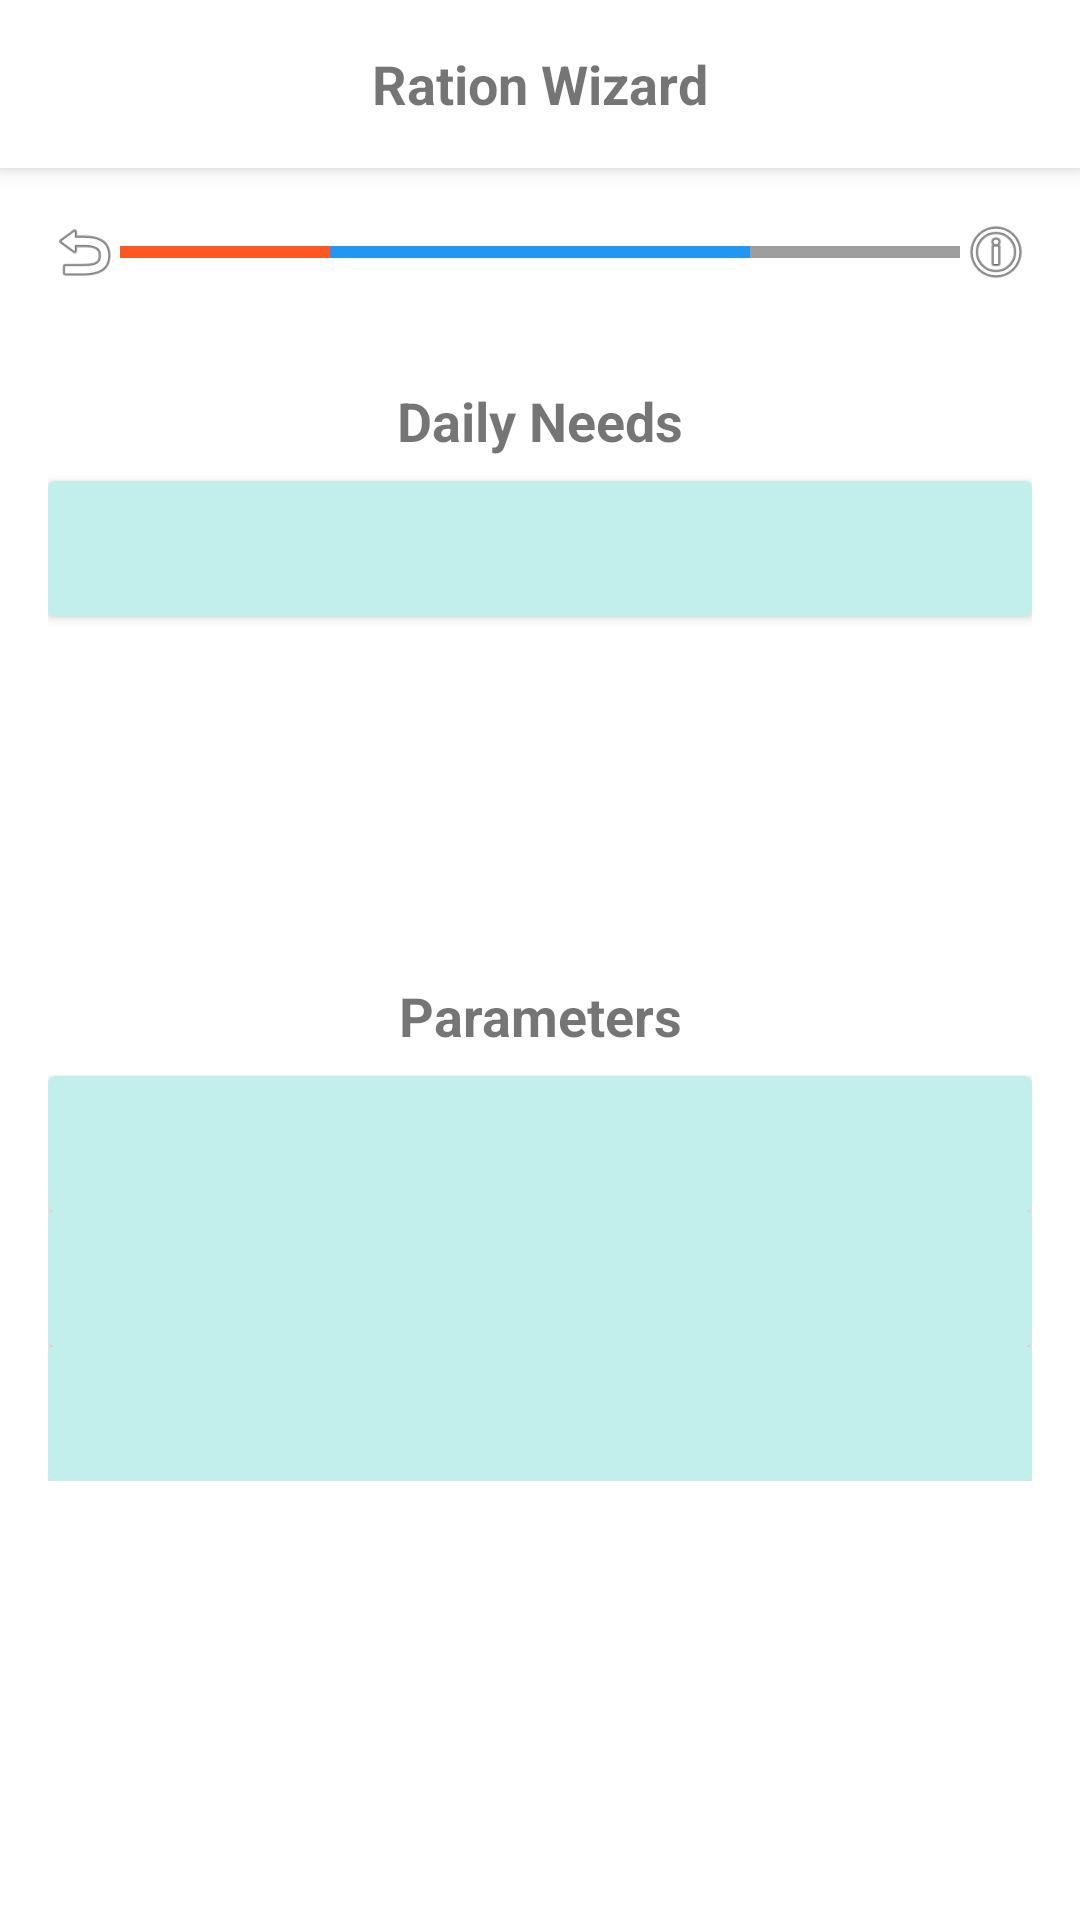

The Android layout XML behind this screen, and the referenced resources:
<!-- AndroidManifest.xml: activity theme Theme.DeKUTLMS -->
<!-- res/layout/activity_feeding.xml -->
<?xml version="1.0" encoding="utf-8"?>
<LinearLayout xmlns:android="http://schemas.android.com/apk/res/android"
    android:layout_width="match_parent"
    android:layout_height="match_parent"
    xmlns:tools="http://schemas.android.com/tools"
    android:orientation="vertical">

    
    <RelativeLayout
        android:layout_width="match_parent"
        android:layout_height="56dp"
        android:background="#FFFFFF"
        android:elevation="4dp">

        <ImageButton
            android:id="@+id/backButton"
            android:layout_width="48dp"
            android:layout_height="48dp"
            android:layout_centerVertical="true"
            android:background="?attr/selectableItemBackgroundBorderless"
            android:src="@drawable/ic_back" />

        <TextView
            android:layout_width="wrap_content"
            android:layout_height="wrap_content"
            android:layout_centerInParent="true"
            android:text="Ration Wizard"
            android:textSize="18sp"
            android:textStyle="bold" />
    </RelativeLayout>

    
    <LinearLayout
        android:layout_width="match_parent"
        android:layout_height="wrap_content"
        android:orientation="horizontal"
        android:padding="16dp">

        <ImageView
            android:layout_width="24dp"
            android:layout_height="24dp"
            android:src="@android:drawable/ic_menu_revert" />

        <View
            android:layout_width="0dp"
            android:layout_height="4dp"
            android:layout_weight="1"
            android:layout_gravity="center_vertical"
            android:background="#FF5722" />

        <View
            android:layout_width="0dp"
            android:layout_height="4dp"
            android:layout_weight="1"
            android:layout_gravity="center_vertical"
            android:background="#2196F3" />

        <View
            android:layout_width="0dp"
            android:layout_height="4dp"
            android:layout_weight="1"
            android:layout_gravity="center_vertical"
            android:background="#2196F3" />

        <View
            android:layout_width="0dp"
            android:layout_height="4dp"
            android:layout_weight="1"
            android:layout_gravity="center_vertical"
            android:background="#9E9E9E" />

        <ImageView
            android:layout_width="24dp"
            android:layout_height="24dp"
            android:src="@android:drawable/ic_menu_info_details" />
    </LinearLayout>

    
    <ScrollView
        android:layout_width="match_parent"
        android:layout_height="wrap_content"
        android:layout_weight="1">

        <LinearLayout
            android:layout_width="match_parent"
            android:layout_height="wrap_content"
            android:orientation="vertical"
            android:padding="16dp">

            
            <TextView
                android:layout_width="match_parent"
                android:layout_height="wrap_content"
                android:text="@string/text_daily_needs"
                android:textStyle="bold"
                android:textSize="18sp"
                android:layout_marginBottom="8dp"
                android:gravity="center"/>



            <androidx.cardview.widget.CardView
                android:id="@+id/dry_matter_card_view"
                android:layout_width="match_parent"
                android:layout_height="45dp"
                android:elevation="@dimen/card_elevation"
                tools:cardCornerRadius="@dimen/card_corner_radius"
                android:backgroundTint="@color/card_background"/>

            <include layout="@layout/item_daily_need" />
            <include layout="@layout/item_daily_need" />
            <include layout="@layout/item_daily_need" />

            
            <TextView
                android:layout_width="match_parent"
                android:layout_height="wrap_content"
                android:text="Parameters"
                android:textStyle="bold"
                android:textSize="18sp"
                android:layout_marginTop="16dp"
                android:layout_marginBottom="8dp"
                android:gravity="center"/>

            <include layout="@layout/item_parameter" />
            <include layout="@layout/item_parameter" />
            <include layout="@layout/item_parameter" />

        </LinearLayout>
    </ScrollView>

    

</LinearLayout>
<!-- res/layout/item_daily_need.xml (included above) -->
<?xml version="1.0" encoding="utf-8"?>
<LinearLayout xmlns:android="http://schemas.android.com/apk/res/android"
    android:layout_width="match_parent"
    android:layout_height="wrap_content"
    android:orientation="horizontal"
    android:padding="8dp">

    <TextView
        android:id="@+id/needName"
        android:layout_width="0dp"
        android:layout_height="wrap_content"
        android:layout_weight="1" />

    <TextView
        android:id="@+id/needValue"
        android:layout_width="wrap_content"
        android:layout_height="wrap_content"
        android:textStyle="bold" />
</LinearLayout>
<!-- res/layout/item_parameter.xml (included above) -->
<?xml version="1.0" encoding="utf-8"?>
<androidx.cardview.widget.CardView android:id="@+id/dry_matter_card_view"
    android:layout_width="match_parent"
    android:layout_height="45dp"
    android:elevation="@dimen/card_elevation"
    tools:cardCornerRadius="@dimen/card_corner_radius"
    android:backgroundTint="@color/card_background"
    xmlns:android="http://schemas.android.com/apk/res/android"
    xmlns:tools="http://schemas.android.com/tools">

</androidx.cardview.widget.CardView>
<!-- resources referenced by this layout -->
<resources>
  <color name="card_background">#C2EFEB</color>
  <dimen name="card_corner_radius">2dp</dimen>
  <dimen name="card_elevation">4dp</dimen>
  <string name="text_daily_needs">Daily Needs</string>
  <style name="Theme.DeKUTLMS" parent="Theme.MaterialComponents.DayNight.DarkActionBar">
          
          <item name="colorPrimary">@color/app_background</item>
          <item name="colorPrimaryVariant">@color/purple_700</item>
          <item name="colorOnPrimary">@color/white</item>
          
          <item name="colorSecondary">@color/teal_200</item>
          <item name="colorSecondaryVariant">@color/teal_700</item>
          <item name="colorOnSecondary">@color/black</item>
          
          <item name="android:statusBarColor">?attr/colorPrimaryVariant</item>
          
      </style>
  <color name="app_background">#FF03DAC5</color>
  <color name="purple_700">#FF3700B3</color>
  <color name="white">#FFFFFF</color>
  <color name="teal_200">#80CBC4</color>
  <color name="teal_700">#FF018786</color>
  <color name="black">#FF000000</color>
</resources>
